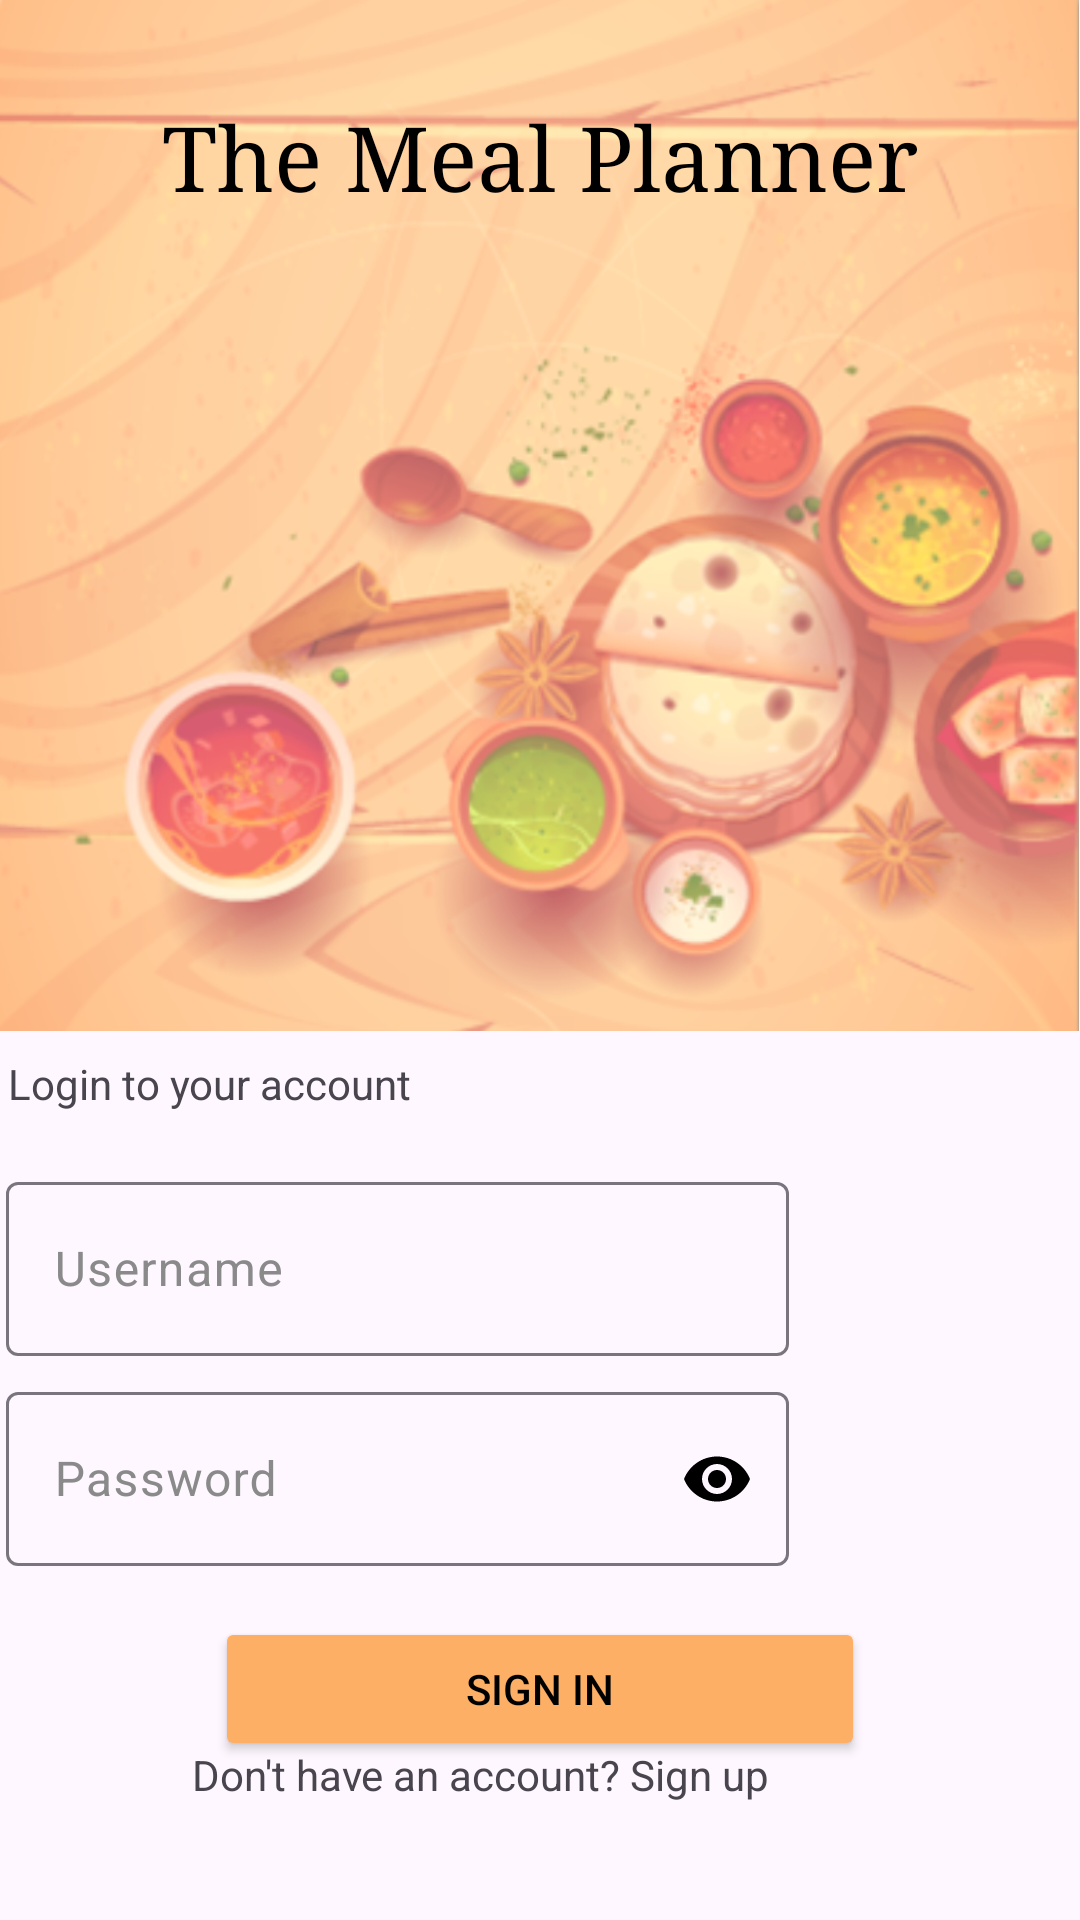

Write the Android layout XML for this screen, with the resource values it uses.
<!-- AndroidManifest.xml: application theme Theme.MealPlannerApp -->
<!-- res/layout/activity_main.xml -->
<?xml version="1.0" encoding="utf-8"?>
<androidx.constraintlayout.widget.ConstraintLayout xmlns:android="http://schemas.android.com/apk/res/android"
    xmlns:app="http://schemas.android.com/apk/res-auto"
    xmlns:tools="http://schemas.android.com/tools"
    android:layout_width="match_parent"
    android:layout_height="match_parent"
    tools:context=".MainActivity">

    <ImageView
        android:id="@+id/imageView_bg"
        android:layout_width="wrap_content"
        android:layout_height="wrap_content"
        android:adjustViewBounds="true"
        android:cropToPadding="false"
        android:scaleType="fitStart"
        android:scaleX="1"
        android:scaleY="1"
        app:layout_constraintEnd_toEndOf="parent"
        app:layout_constraintStart_toStartOf="parent"
        app:layout_constraintTop_toTopOf="parent"
        app:srcCompat="@drawable/bg_" />

    <ImageView
        android:id="@+id/imageView_bg2"
        android:layout_width="wrap_content"
        android:layout_height="wrap_content"
        android:adjustViewBounds="true"
        android:cropToPadding="false"
        android:scaleType="fitStart"
        android:scaleX="1"
        android:scaleY="1"
        app:layout_constraintEnd_toEndOf="parent"
        app:layout_constraintStart_toStartOf="parent"
        app:layout_constraintTop_toTopOf="parent"
        app:srcCompat="@drawable/bg_" />

    <TextView
        android:id="@+id/TextView_Title"
        android:layout_width="wrap_content"
        android:layout_height="wrap_content"
        android:layout_marginBottom="240dp"
        android:fontFamily="serif"
        android:text="The Meal Planner"
        android:textColor="#000000"
        android:textSize="30sp"
        app:layout_constraintBottom_toBottomOf="@+id/imageView_bg"
        app:layout_constraintEnd_toEndOf="@+id/imageView_bg"
        app:layout_constraintStart_toStartOf="@+id/imageView_bg"
        app:layout_constraintTop_toTopOf="@+id/imageView_bg" />

    <TextView
        android:id="@+id/textView_signup"
        android:layout_width="wrap_content"
        android:layout_height="wrap_content"
        android:layout_marginTop="8dp"
        android:layout_marginEnd="220dp"
        android:text="Login to your account"
        app:layout_constraintEnd_toEndOf="parent"
        app:layout_constraintStart_toStartOf="parent"
        app:layout_constraintTop_toBottomOf="@+id/imageView_bg" />

    <com.google.android.material.textfield.TextInputLayout
        android:id="@+id/usernameTextInputLayout"
        android:layout_width="261dp"
        android:layout_height="wrap_content"
        android:layout_marginTop="45dp"
        android:layout_marginEnd="95dp"
        android:textColorHint="#8A8A8A"
        app:layout_constraintEnd_toEndOf="parent"
        app:layout_constraintStart_toStartOf="parent"
        app:layout_constraintTop_toBottomOf="@+id/imageView_bg">

        <com.google.android.material.textfield.TextInputEditText
            android:id="@+id/editText_username_signin"
            android:layout_width="match_parent"
            android:layout_height="58dp"
            android:hint="Username"
            android:inputType="text"
            android:padding="16dp"
            android:textColor="@android:color/black" />
    </com.google.android.material.textfield.TextInputLayout>

    <com.google.android.material.textfield.TextInputLayout
        android:id="@+id/passwordTextInputLayout"
        android:layout_width="261dp"
        android:layout_height="wrap_content"
        android:layout_marginTop="115dp"
        android:layout_marginEnd="95dp"
        android:textColorHint="#8A8A8A"
        app:endIconMode="password_toggle"
        app:endIconTint="@color/black"
        app:layout_constraintEnd_toEndOf="parent"
        app:layout_constraintHorizontal_bias="0.509"
        app:layout_constraintStart_toStartOf="parent"
        app:layout_constraintTop_toBottomOf="@+id/imageView_bg">

        <com.google.android.material.textfield.TextInputEditText
            android:id="@+id/editText_password_signin"
            android:layout_width="match_parent"
            android:layout_height="58dp"
            android:hint="Password"
            android:inputType="textPassword"
            android:padding="16dp"
            android:textColor="@android:color/black" />
    </com.google.android.material.textfield.TextInputLayout>


    <TextView
        android:id="@+id/textView_signIn"
        android:layout_width="232dp"
        android:layout_height="20dp"
        android:layout_marginTop="200dp"
        android:text="@string/sign_up"
        app:layout_constraintBottom_toBottomOf="parent"
        app:layout_constraintEnd_toEndOf="parent"
        app:layout_constraintStart_toStartOf="parent"
        app:layout_constraintTop_toBottomOf="@+id/imageView_bg" />

    <Button
        android:id="@+id/button_signin"
        android:layout_width="wrap_content"
        android:layout_height="wrap_content"
        android:layout_marginTop="200dp"
        android:width="650px"
        android:height="140px"
        android:backgroundTint="#feaf66"
        android:text="Sign In"
        android:textColor="#000000"
        android:textColorHighlight="#FEAF66"
        android:textColorLink="#FEAF66"
        app:iconPadding="8dp"
        app:layout_constraintBottom_toTopOf="@+id/textView_signIn"
        app:layout_constraintEnd_toEndOf="parent"
        app:layout_constraintStart_toStartOf="parent"
        app:layout_constraintTop_toBottomOf="@+id/imageView_bg" />

    <TextView
        android:id="@+id/textView_signup_sheet"
        android:layout_width="wrap_content"
        android:layout_height="wrap_content"
        android:layout_marginStart="220dp"
        android:layout_marginEnd="80dp"
        android:clickable="true"
        android:focusable="true"
        android:padding="48px"
        android:text="@string/clickable"
        android:textColor="#57a0d4"
        app:layout_constraintBottom_toBottomOf="@+id/textView_signIn"
        app:layout_constraintEnd_toEndOf="parent"
        app:layout_constraintHorizontal_bias="0.66"
        app:layout_constraintStart_toEndOf="@+id/textView_signIn"
        app:layout_constraintStart_toStartOf="@+id/textView_signIn"
        app:layout_constraintTop_toTopOf="@+id/textView_signIn"
        app:layout_constraintVertical_bias="0.48000002" />

</androidx.constraintlayout.widget.ConstraintLayout>
<!-- resources referenced by this layout -->
<resources>
  <color name="black">#FF000000</color>
  <!-- drawable bg_: png bitmap (drawable, 492366 bytes) -->
  <string name="clickable"><u>Here</u>.</string>
  <string name="sign_up">Don\'t have an account? Sign up  </string>
  <style name="Theme.MealPlannerApp" parent="Base.Theme.MealPlannerApp" />
  <style name="Base.Theme.MealPlannerApp" parent="Theme.Material3.DayNight.NoActionBar">
          
          <item name="colorPrimary">@color/orange</item>
          <item name="colorPrimaryVariant">@color/darkRed</item>
          <item name="colorAccent">@color/reddishOrange</item>
          <item name="android:statusBarColor">@color/reddishOrange</item>
          <item name="android:navigationBarColor">@color/orange</item>
      </style>
  <color name="orange">#feaf66</color>
  <color name="darkRed">#622f34</color>
  <color name="reddishOrange">#e06456</color>
</resources>
